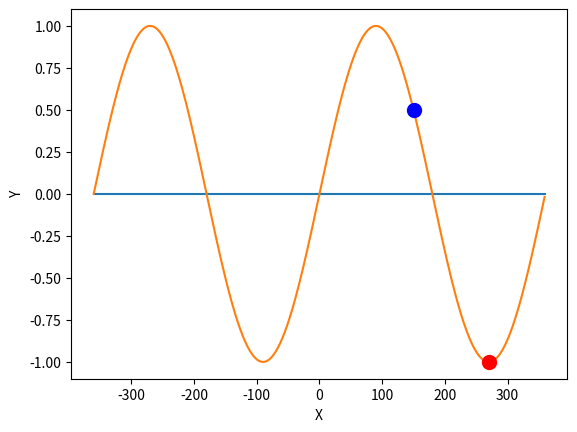

Write the Python code that produced this figure.
import sys
import math
import matplotlib.pyplot as g

GAMMA = 1e-3
EPSILON = 1e-3


def f(x):
  return math.sin(math.pi * x / 180)


def df(x):
  return math.cos(math.pi * x / 180)


def point_generator(x_max):
  X = []
  Y = []
  for x in range(-x_max, x_max):
    X.append(x)
    Y.append(f(x))

  return X, Y


def gradient_descent(start):
  x = start
  print("df(x) = {}".format(df(x)))
  while df(x) > EPSILON or df(x) < -EPSILON:
    x = x - GAMMA*df(x)
    print("df(x) = {}".format(df(x)))

  return x


def x_axis(x_max):
  X = []
  Y = []
  for x in range(-x_max, x_max):
    X.append(x)
    Y.append(0)

  return X, Y


def main():
  x_max = 360
  X0, Y0 = x_axis(x_max)
  g.plot(X0, Y0)

  X, Y = point_generator(x_max)
  start_x = 150

  critical_x = gradient_descent(start_x)
  print("Critical x = {}".format(critical_x))

  g.plot(X, Y)
  g.plot([start_x], [f(start_x)], marker='o', markersize=10, color="blue")
  g.plot([critical_x], [f(critical_x)], marker='o', markersize=10, color="red")
  g.xlabel("X")
  g.ylabel("Y")
  g.show()

if __name__ == "__main__":
  main()
